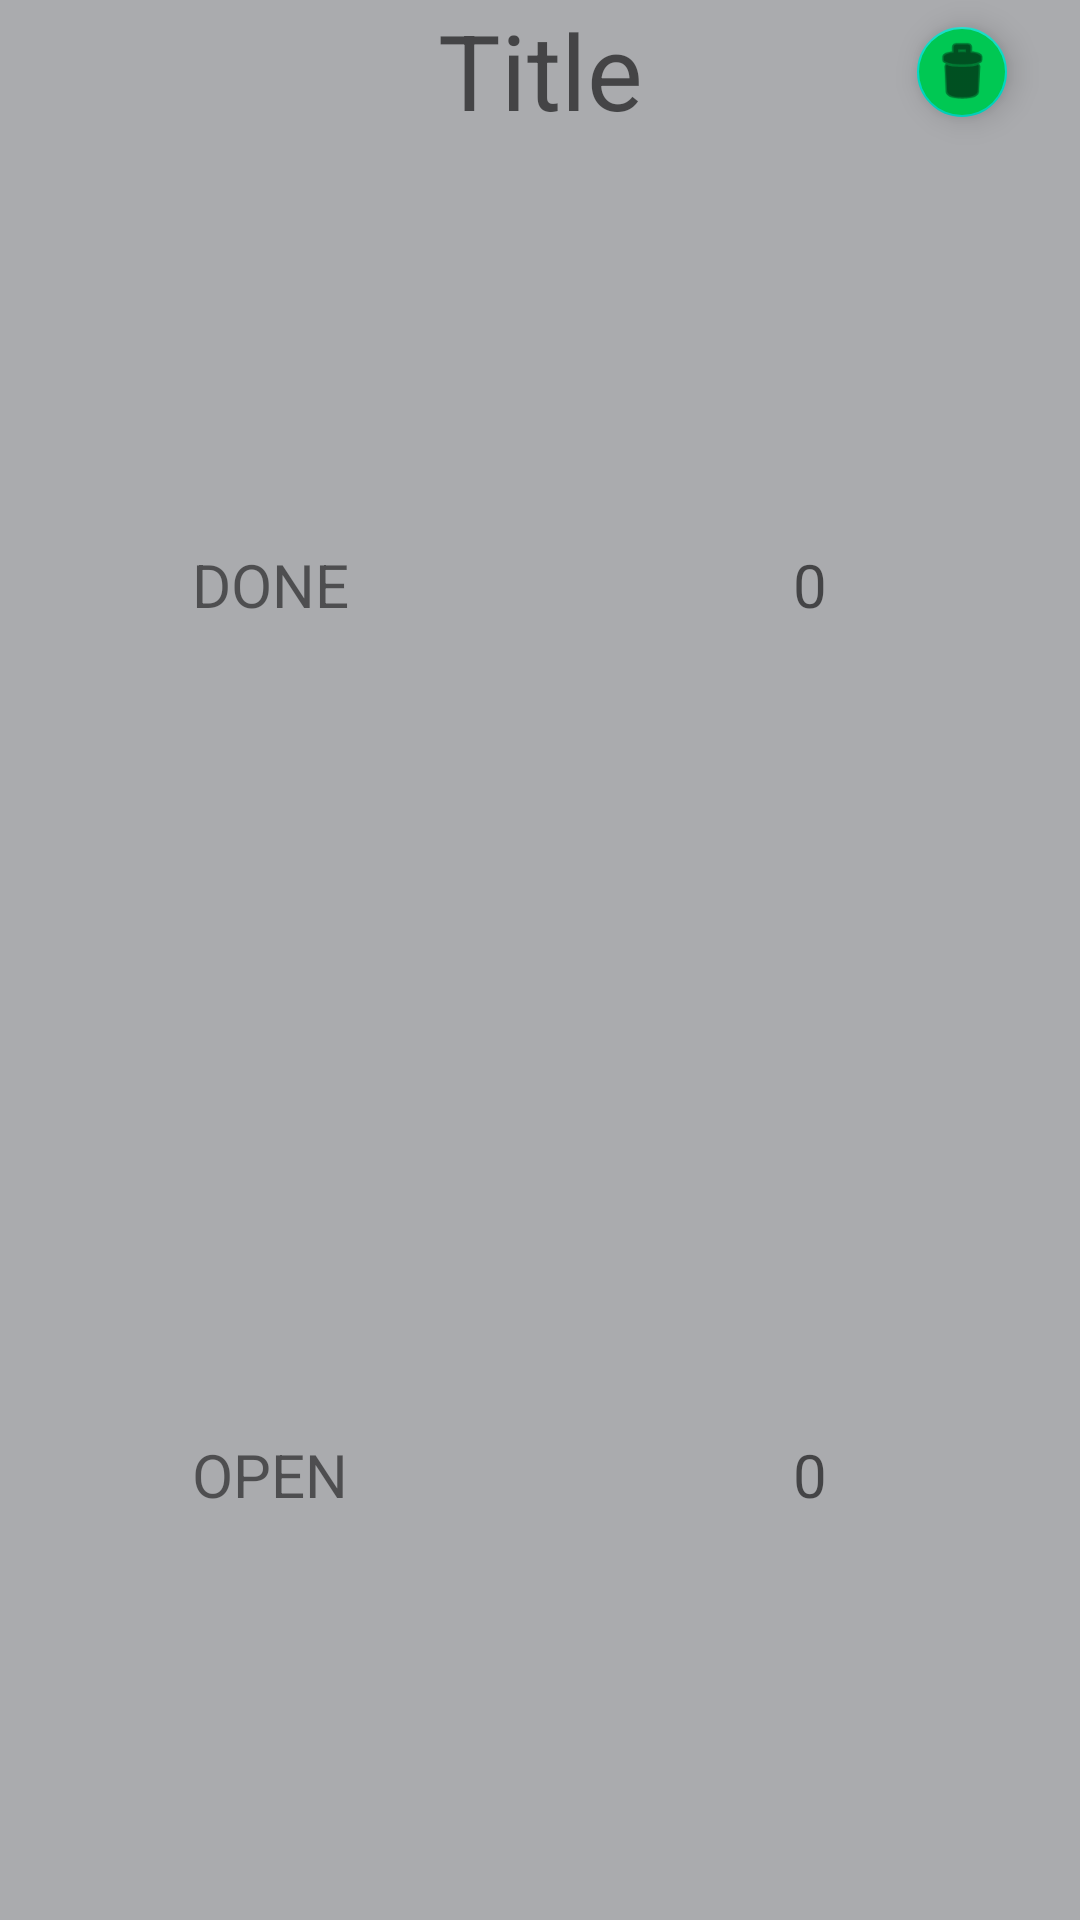

Android layout source for this screen:
<!-- AndroidManifest.xml: application theme Theme.Notizy -->
<!-- res/layout/taskgroup_item.xml -->
<?xml version="1.0" encoding="utf-8"?>
<androidx.constraintlayout.widget.ConstraintLayout xmlns:android="http://schemas.android.com/apk/res/android"
    xmlns:app="http://schemas.android.com/apk/res-auto"
    xmlns:tools="http://schemas.android.com/tools"

    android:id="@+id/cl_task_group"
    android:layout_width="match_parent"
    android:layout_height="300dp"
    android:layout_margin="16dp"
    android:background="@color/material_dynamic_neutral70">


    <TextView
        android:id="@+id/tv_task_group_title"
        android:layout_width="0dp"
        android:layout_height="wrap_content"
        android:hint="Title"
        android:textAlignment="center"
        android:textSize="35dp"
        app:layout_constraintBottom_toTopOf="@id/done_tv"
        app:layout_constraintEnd_toEndOf="parent"
        app:layout_constraintStart_toStartOf="parent"
        app:layout_constraintTop_toTopOf="parent" />

    <TextView
        android:id="@+id/done_label"
        android:layout_width="0dp"
        android:layout_height="0dp"
        android:gravity="center|center"
        android:text="DONE"
        android:textSize="20dp"
        app:layout_constraintBottom_toTopOf="@id/open_label"
        app:layout_constraintEnd_toStartOf="@id/done_tv"
        app:layout_constraintStart_toStartOf="parent"
        app:layout_constraintTop_toBottomOf="@id/tv_task_group_title" />

    <TextView
        android:id="@+id/done_tv"
        android:layout_width="0dp"
        android:layout_height="0dp"
        android:gravity="center|center"
        android:hint="0"
        android:textSize="20dp"
        app:layout_constraintBottom_toTopOf="@id/open_tv"
        app:layout_constraintEnd_toEndOf="parent"
        app:layout_constraintStart_toEndOf="@id/done_label"
        app:layout_constraintTop_toBottomOf="@id/tv_task_group_title" />

    <TextView
        android:id="@+id/open_label"
        android:layout_width="0dp"
        android:layout_height="0dp"
        android:gravity="center|center"
        android:text="OPEN"
        android:textSize="20dp"
        app:layout_constraintBottom_toBottomOf="parent"
        app:layout_constraintEnd_toStartOf="@id/open_tv"
        app:layout_constraintStart_toStartOf="parent"
        app:layout_constraintTop_toBottomOf="@id/done_label" />

    <TextView
        android:id="@+id/open_tv"
        android:layout_width="0dp"
        android:layout_height="0dp"
        android:gravity="center|center"
        android:hint="0"
        android:textSize="20dp"
        app:layout_constraintBottom_toBottomOf="parent"
        app:layout_constraintEnd_toEndOf="parent"
        app:layout_constraintStart_toEndOf="@id/open_label"
        app:layout_constraintTop_toBottomOf="@id/done_tv" />

    <com.google.android.material.floatingactionbutton.FloatingActionButton
        android:id="@+id/delete_task_group_button"
        android:layout_width="wrap_content"
        android:layout_height="wrap_content"
        android:backgroundTint="@color/green"
        android:clickable="true"
        app:fabCustomSize="30dp"
        app:layout_constraintBottom_toBottomOf="parent"
        app:layout_constraintEnd_toEndOf="parent"
        app:layout_constraintHorizontal_bias="0.951"
        app:layout_constraintStart_toStartOf="parent"
        app:layout_constraintTop_toTopOf="parent"
        app:layout_constraintVertical_bias="0.0"
        app:srcCompat="@android:drawable/ic_menu_delete"
        tools:ignore="SpeakableTextPresentCheck" />
</androidx.constraintlayout.widget.ConstraintLayout>
<!-- resources referenced by this layout -->
<resources>
  <color name="green">#00c853</color>
  <style name="Theme.Notizy" parent="Theme.MaterialComponents.DayNight.NoActionBar">
          
          <item name="colorPrimary">@color/purple_500</item>
          <item name="colorPrimaryVariant">@color/purple_700</item>
          <item name="colorOnPrimary">@color/white</item>
          
          <item name="colorSecondary">@color/teal_200</item>
          <item name="colorSecondaryVariant">@color/teal_700</item>
          <item name="colorOnSecondary">@color/black</item>
          
          <item name="android:statusBarColor" tools:targetApi="l">?attr/colorPrimaryVariant</item>
          
      </style>
  <color name="purple_500">#8DE724</color>
  <color name="purple_700">#FF3700B3</color>
  <color name="white">#FFFFFFFF</color>
  <color name="teal_200">#FF03DAC5</color>
  <color name="teal_700">#FF018786</color>
  <color name="black">#FF000000</color>
</resources>
